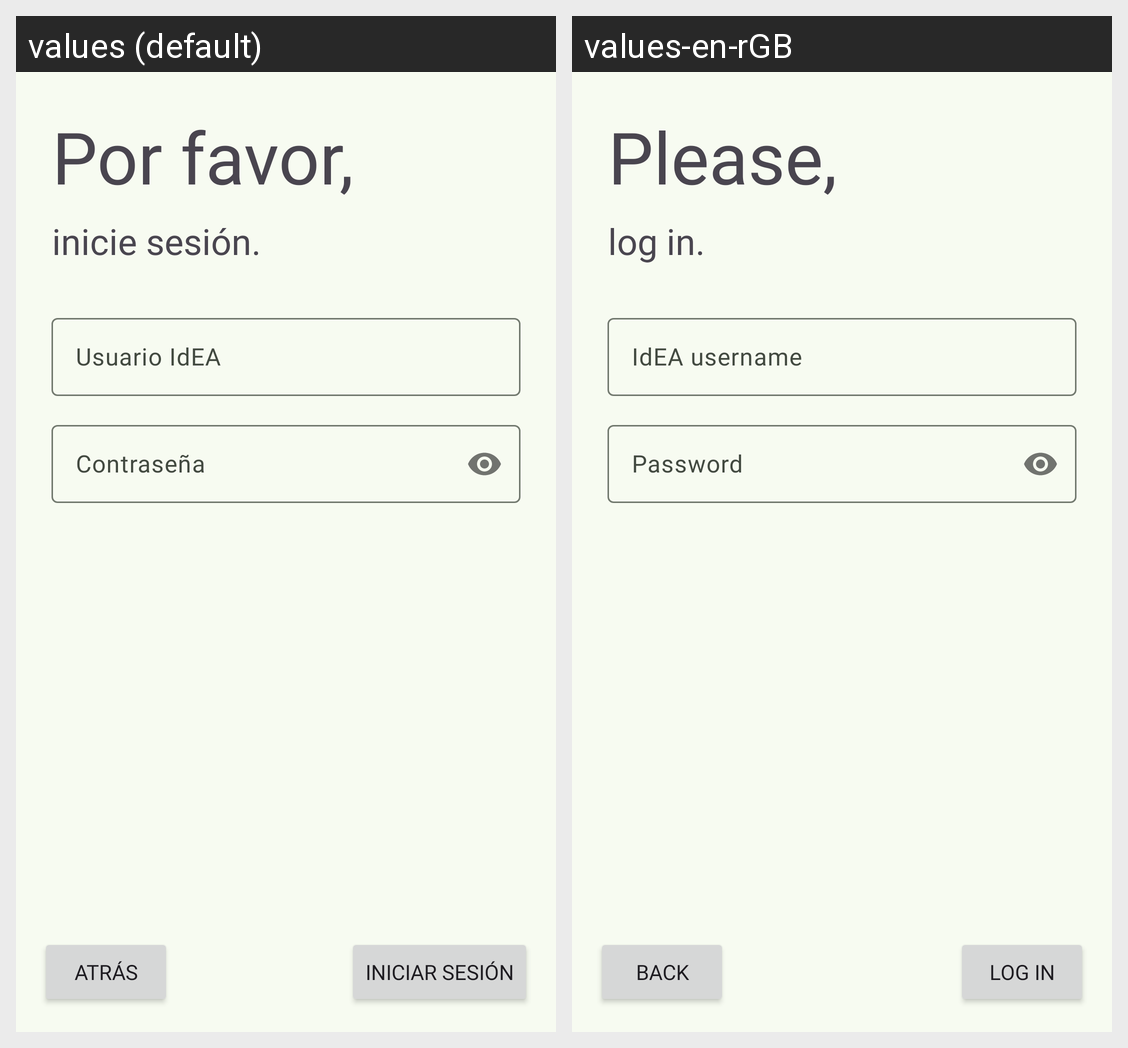

For this localized Android screen grid, give each drawn string resource with its value in every locale shown.
Android screen res/layout/activity_login.xml rendered under 2 locales, left to right: values (default), values-en-rGB. Device: Nexus 5 (rendered at 1080×1920; each locale shown at half size, 540×960, under a caption strip naming it); theme Theme.MoodleAndalucía.
Strings drawn on this screen, with the default value and each locale's value (text and hints the layout hard-codes, and strings that could not be matched under every locale, appear in the picture but are not listed):

porfavor_loginActivity
  values: Por favor,
  values-en-rGB: Please,

iniciesesion_loginActivity
  values: inicie sesión.
  values-en-rGB: log in.

IdEAhint_loginActivity
  values: Usuario IdEA
  values-en-rGB: IdEA username

btniniciarsesion_loginActivity
  values: Iniciar Sesión
  values-en-rGB: Log in

btnatras_loginActivity
  values: Atrás
  values-en-rGB: Back
